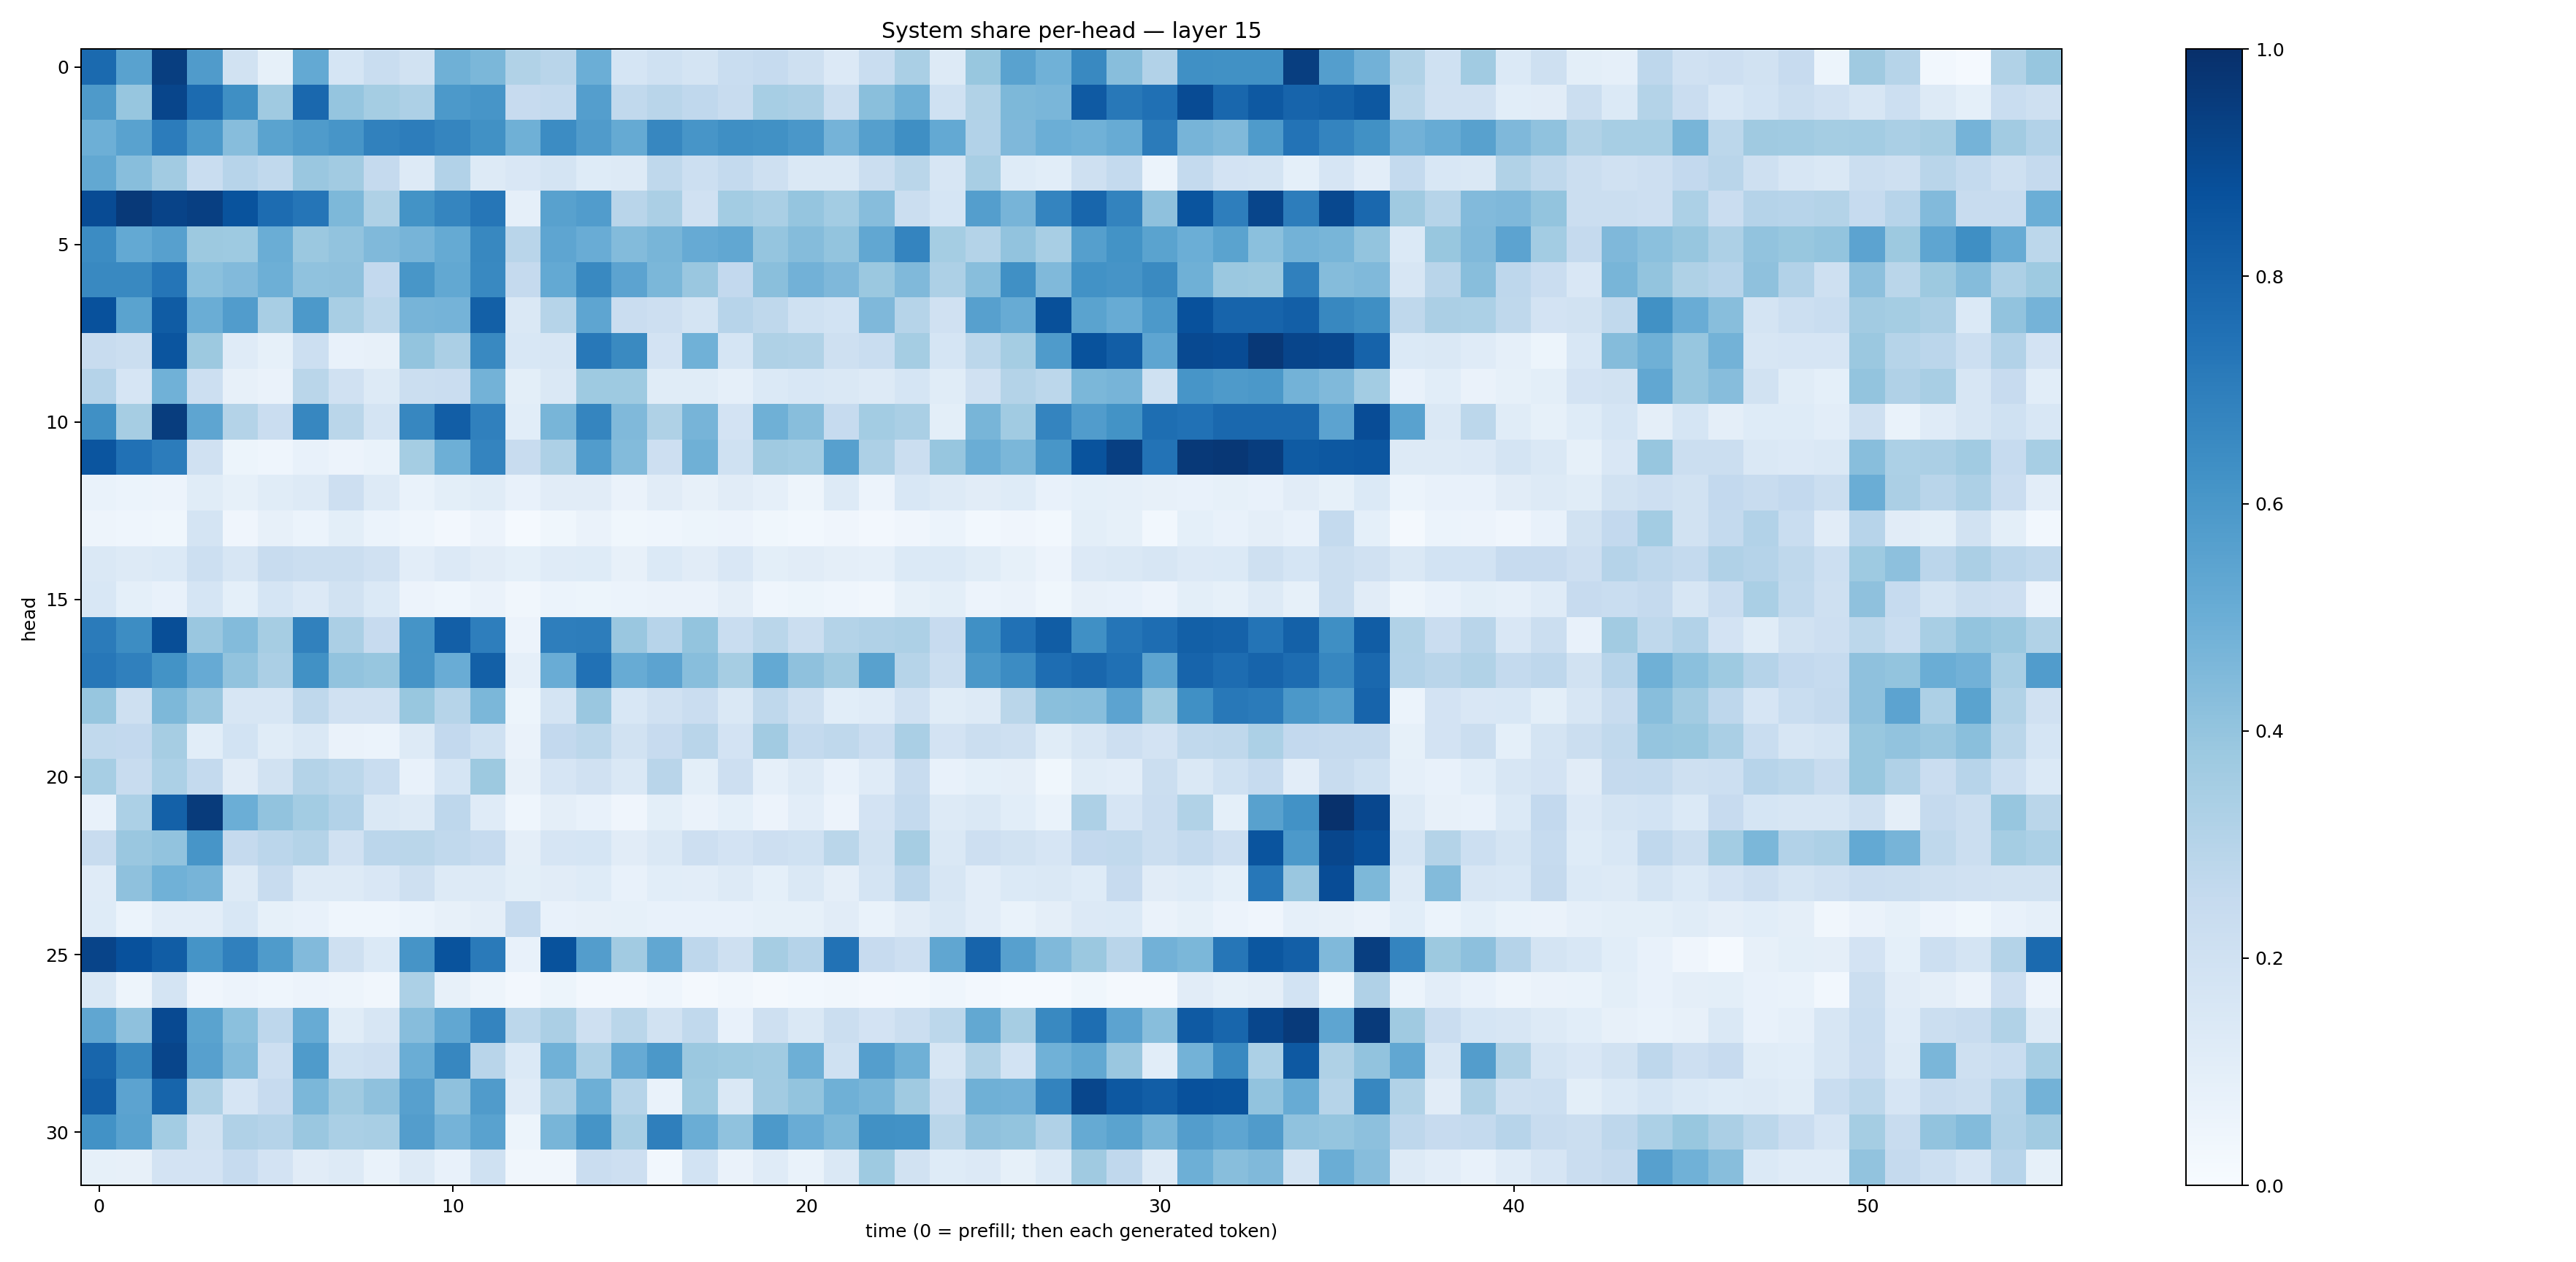

Data behind this chart, as committed beside it:
0.7754568, 0.5509422, 0.94528764, 0.5818353, 0.19311328, 0.08477095, 0.5197647, 0.16896844, 0.23067786, 0.19050013, 0.48987278, 0.4586476, 0.31584623, 0.29201826, 0.49976733, 0.17113207, 0.20023797, 0.17579529, 0.23069741, 0.24836178, 0.2037352, 0.13372588, 0.23201555, 0.3370808
0.5863, 0.3923, 0.915, 0.7705, 0.635, 0.37, 0.7838, 0.3972, 0.3539, 0.3272, 0.5925, 0.6071, 0.2428, 0.2575, 0.5689, 0.2649, 0.2894, 0.269, 0.2365, 0.3448, 0.3356, 0.2247, 0.4256, 0.4889
0.4928, 0.5538, 0.7041, 0.5929, 0.4316, 0.5485, 0.5859, 0.6064, 0.6869, 0.6994, 0.6713, 0.6259, 0.49, 0.6446, 0.5785, 0.5162, 0.6673, 0.606, 0.6342, 0.6279, 0.6004, 0.4762, 0.5647, 0.6347
0.5254, 0.4291, 0.3602, 0.2337, 0.2958, 0.2638, 0.3857, 0.36, 0.2509, 0.1254, 0.31, 0.1278, 0.1512, 0.1788, 0.1216, 0.1285, 0.2718, 0.2152, 0.2542, 0.2089, 0.147, 0.1482, 0.2259, 0.2866
0.8909, 0.9619, 0.9228, 0.9409, 0.8638, 0.7657, 0.7307, 0.4548, 0.3225, 0.6208, 0.6709, 0.729, 0.08936, 0.5562, 0.5761, 0.2892, 0.3358, 0.1988, 0.357, 0.3374, 0.3971, 0.3574, 0.4305, 0.2222
0.6479, 0.5206, 0.5589, 0.3764, 0.3725, 0.5021, 0.3824, 0.4062, 0.4454, 0.4696, 0.5179, 0.6612, 0.2897, 0.5369, 0.5069, 0.4392, 0.4674, 0.5142, 0.5288, 0.398, 0.434, 0.3995, 0.5278, 0.6744
0.6584, 0.6583, 0.7322, 0.42, 0.4436, 0.4935, 0.41, 0.4126, 0.2582, 0.6054, 0.5249, 0.6578, 0.2527, 0.5231, 0.6577, 0.5437, 0.4594, 0.3853, 0.2593, 0.4254, 0.4812, 0.4507, 0.3803, 0.4487
0.8729, 0.549, 0.8291, 0.5025, 0.5764, 0.3424, 0.5901, 0.3427, 0.2812, 0.4703, 0.4752, 0.8138, 0.1434, 0.299, 0.539, 0.2297, 0.2115, 0.172, 0.2931, 0.2698, 0.2024, 0.1838, 0.4503, 0.298
0.2363, 0.2264, 0.8565, 0.377, 0.1203, 0.08382, 0.2168, 0.0747, 0.08088, 0.3985, 0.3342, 0.6564, 0.1525, 0.1576, 0.7215, 0.6555, 0.1805, 0.4857, 0.171, 0.3217, 0.3131, 0.2032, 0.2329, 0.3531
0.3016, 0.1667, 0.4866, 0.217, 0.07889, 0.06297, 0.2877, 0.1969, 0.1257, 0.2232, 0.2269, 0.4791, 0.09924, 0.142, 0.3733, 0.3716, 0.1168, 0.1142, 0.0862, 0.1399, 0.1525, 0.1472, 0.1291, 0.1707
0.6321, 0.3513, 0.9486, 0.5366, 0.3059, 0.2288, 0.6655, 0.2857, 0.1737, 0.6649, 0.8242, 0.6886, 0.1091, 0.4651, 0.6714, 0.4487, 0.3212, 0.4724, 0.1803, 0.4908, 0.428, 0.2492, 0.3584, 0.3377
0.8567, 0.7468, 0.7033, 0.1992, 0.05096, 0.04611, 0.07811, 0.05712, 0.06681, 0.3543, 0.4931, 0.6749, 0.2383, 0.3257, 0.5754, 0.441, 0.2118, 0.4921, 0.1996, 0.3683, 0.359, 0.5591, 0.3256, 0.2196
0.06959, 0.06184, 0.05721, 0.1169, 0.08209, 0.1147, 0.1264, 0.2116, 0.1324, 0.07029, 0.09784, 0.1137, 0.07741, 0.1129, 0.1121, 0.06458, 0.1117, 0.07886, 0.1117, 0.08625, 0.05037, 0.1297, 0.05628, 0.1525
0.04778, 0.04305, 0.03529, 0.1769, 0.0427, 0.07966, 0.06074, 0.0987, 0.05931, 0.0458, 0.02442, 0.0559, 0.01427, 0.03713, 0.06383, 0.03755, 0.04392, 0.05163, 0.05665, 0.03633, 0.03062, 0.04206, 0.02578, 0.03998
0.1455, 0.1311, 0.1377, 0.2169, 0.1565, 0.2381, 0.2197, 0.2264, 0.1978, 0.1025, 0.1362, 0.1108, 0.09125, 0.1178, 0.1241, 0.07961, 0.1396, 0.1097, 0.1492, 0.1012, 0.1129, 0.09484, 0.08611, 0.1388
0.1541, 0.09315, 0.07312, 0.1703, 0.08989, 0.1687, 0.1367, 0.1906, 0.1392, 0.05741, 0.04681, 0.06257, 0.03468, 0.06044, 0.05354, 0.06054, 0.06375, 0.06589, 0.09478, 0.04671, 0.05419, 0.04505, 0.035, 0.08256
0.7104, 0.6422, 0.8867, 0.3854, 0.4378, 0.3493, 0.6856, 0.3342, 0.2447, 0.6153, 0.8195, 0.6973, 0.05491, 0.6991, 0.7027, 0.3854, 0.2949, 0.4005, 0.2315, 0.288, 0.225, 0.3061, 0.3171, 0.325
0.7236, 0.6903, 0.6203, 0.5155, 0.4062, 0.3339, 0.6257, 0.4052, 0.394, 0.6101, 0.5069, 0.8126, 0.08608, 0.5058, 0.7465, 0.5089, 0.5431, 0.4261, 0.3482, 0.521, 0.4126, 0.3679, 0.5558, 0.2994
0.3918, 0.2083, 0.456, 0.3836, 0.1626, 0.1597, 0.2718, 0.199, 0.1974, 0.3872, 0.2995, 0.4605, 0.05432, 0.1755, 0.385, 0.1546, 0.1982, 0.2273, 0.1466, 0.2698, 0.2106, 0.1063, 0.1202, 0.197
0.2653, 0.2613, 0.3504, 0.1064, 0.1841, 0.1159, 0.1459, 0.06444, 0.06149, 0.1293, 0.2594, 0.2003, 0.06324, 0.2584, 0.2782, 0.1951, 0.244, 0.2913, 0.181, 0.36, 0.2567, 0.2698, 0.2288, 0.339
0.3445, 0.2399, 0.3297, 0.2548, 0.1131, 0.1894, 0.3085, 0.2802, 0.2329, 0.07661, 0.168, 0.3775, 0.07906, 0.1672, 0.1965, 0.1434, 0.2904, 0.1012, 0.2111, 0.08763, 0.1269, 0.07148, 0.1204, 0.2381
0.07232, 0.3317, 0.8089, 0.9543, 0.4988, 0.404, 0.3574, 0.3105, 0.1469, 0.1324, 0.2756, 0.1175, 0.04414, 0.09411, 0.07246, 0.04248, 0.09833, 0.06458, 0.09258, 0.05736, 0.1036, 0.05521, 0.1811, 0.2565
0.2367, 0.3855, 0.404, 0.6075, 0.2525, 0.2836, 0.3055, 0.1978, 0.2814, 0.2885, 0.2654, 0.2496, 0.09506, 0.1642, 0.1694, 0.1128, 0.1423, 0.2133, 0.1816, 0.214, 0.2016, 0.2866, 0.1908, 0.3478
0.1184, 0.4115, 0.4855, 0.4718, 0.1272, 0.2347, 0.1272, 0.128, 0.1503, 0.2107, 0.1308, 0.1272, 0.09929, 0.1102, 0.1224, 0.07394, 0.1058, 0.104, 0.1291, 0.09177, 0.1408, 0.09691, 0.1731, 0.2829
0.1249, 0.05866, 0.1028, 0.1038, 0.1541, 0.08234, 0.07362, 0.04507, 0.04535, 0.0618, 0.081, 0.09527, 0.2474, 0.07506, 0.08066, 0.08516, 0.07736, 0.07455, 0.07115, 0.08373, 0.08339, 0.111, 0.06785, 0.1125
0.9217, 0.8719, 0.825, 0.6135, 0.6905, 0.5857, 0.4439, 0.2093, 0.1394, 0.6127, 0.8645, 0.7122, 0.07538, 0.8688, 0.5741, 0.3632, 0.5283, 0.2739, 0.2088, 0.3507, 0.3028, 0.7439, 0.2454, 0.2134
0.1456, 0.04856, 0.1729, 0.0391, 0.0558, 0.04457, 0.05622, 0.04717, 0.03338, 0.3287, 0.07888, 0.04975, 0.02403, 0.05329, 0.02724, 0.02384, 0.04361, 0.02232, 0.03428, 0.0218, 0.02979, 0.03485, 0.02485, 0.03066
0.5327, 0.4121, 0.9012, 0.5483, 0.4186, 0.2745, 0.5106, 0.117, 0.1588, 0.4299, 0.5293, 0.6731, 0.2777, 0.3337, 0.2059, 0.2877, 0.1912, 0.2625, 0.07348, 0.2063, 0.1472, 0.2209, 0.1822, 0.2239
0.7892, 0.6619, 0.9141, 0.5623, 0.4394, 0.212, 0.5823, 0.2029, 0.2134, 0.5029, 0.6673, 0.291, 0.1406, 0.4871, 0.328, 0.513, 0.5956, 0.3809, 0.372, 0.3646, 0.4932, 0.1998, 0.5674, 0.4905
0.821, 0.5462, 0.7943, 0.3207, 0.1668, 0.2452, 0.4586, 0.3706, 0.4136, 0.5617, 0.4116, 0.5788, 0.1208, 0.3351, 0.4934, 0.2998, 0.06802, 0.3712, 0.1411, 0.3616, 0.3987, 0.4898, 0.4666, 0.3692
0.6216, 0.5511, 0.356, 0.1906, 0.3203, 0.3028, 0.3857, 0.3366, 0.3428, 0.5723, 0.4732, 0.5523, 0.05348, 0.4671, 0.616, 0.3414, 0.6953, 0.501, 0.409, 0.591, 0.5048, 0.4558, 0.6262, 0.6216
0.08486, 0.07882, 0.1836, 0.1799, 0.2466, 0.1811, 0.1116, 0.1252, 0.06925, 0.1258, 0.07691, 0.2018, 0.03148, 0.03287, 0.2287, 0.212, 0.03102, 0.1872, 0.06435, 0.1176, 0.06665, 0.144, 0.3729, 0.1914
